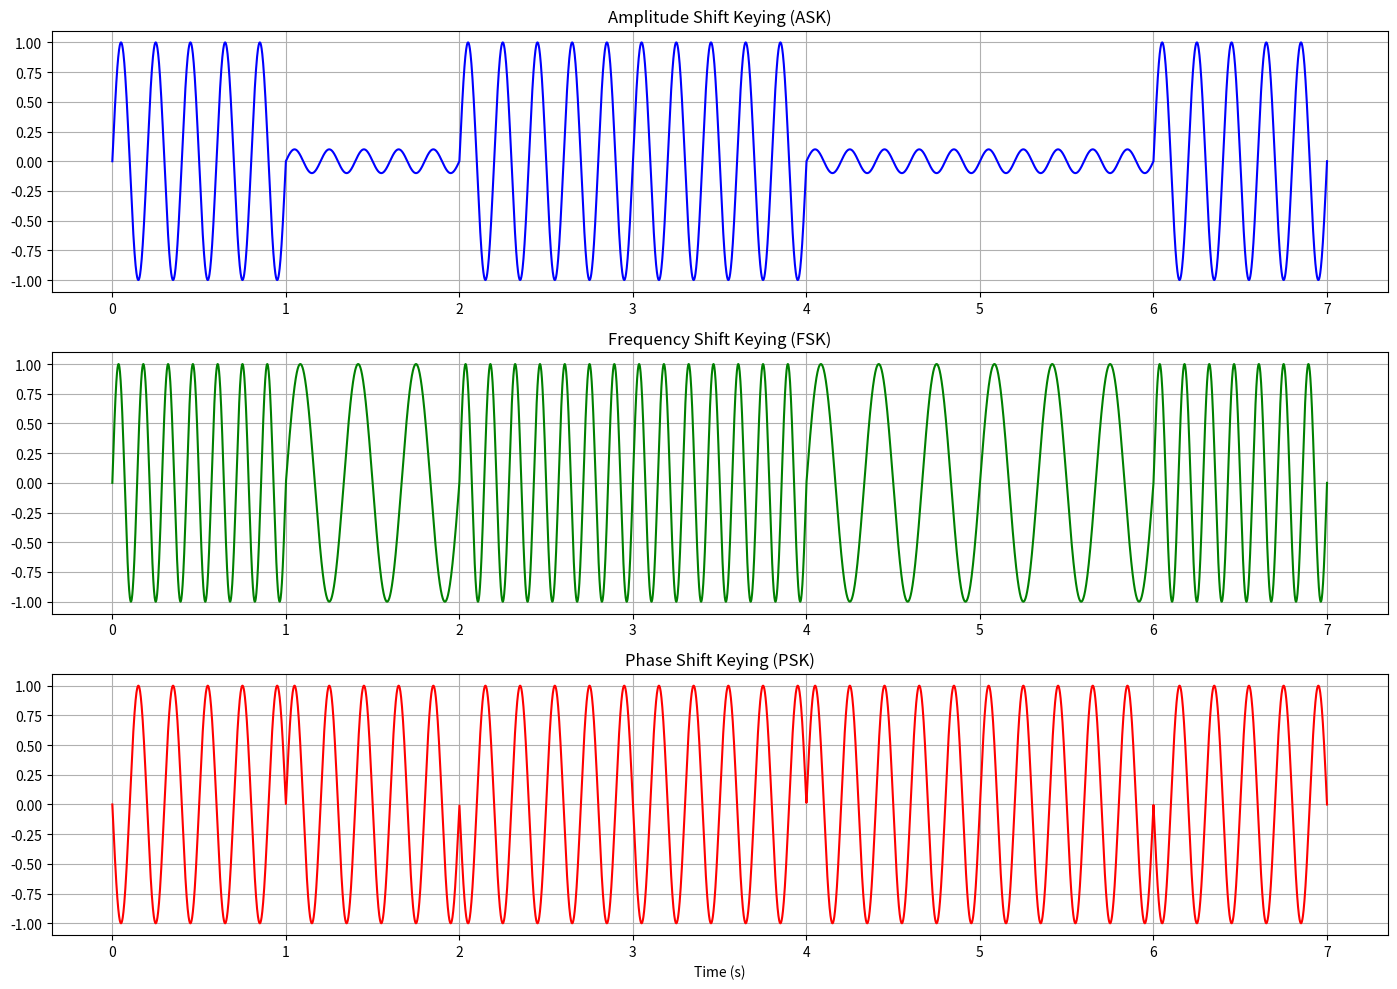

Reproduce this figure in Python.
import numpy as np
import matplotlib.pyplot as plt

# Input binary data
data = "1011001"
bit_duration = 1  # seconds per bit
sample_rate = 1000  # samples per second
t = np.linspace(0, len(data) * bit_duration, len(data) * sample_rate)

# Carrier frequencies and parameters
f_carrier = 5  # 5Hz
amp_high = 1
amp_low = 0.1  # For ASK 0
f_low = 3
f_high = 7
phase_0 = 0
phase_1 = np.pi

# Generate signals
ask = np.zeros(len(t))
fsk = np.zeros(len(t))
psk = np.zeros(len(t))

for i, bit in enumerate(data):
    start = i * sample_rate
    end = (i + 1) * sample_rate
    time_segment = t[start:end]

    # ASK: Amplitude changes
    amplitude = amp_high if bit == '1' else amp_low
    ask[start:end] = amplitude * np.sin(2 * np.pi * f_carrier * time_segment)

    # FSK: Frequency changes
    freq = f_high if bit == '1' else f_low
    fsk[start:end] = np.sin(2 * np.pi * freq * time_segment)

    # PSK: Phase changes
    phase = phase_1 if bit == '1' else phase_0
    psk[start:end] = np.sin(2 * np.pi * f_carrier * time_segment + phase)

# Plotting
plt.figure(figsize=(14, 10))

plt.subplot(3, 1, 1)
plt.plot(t, ask, color='blue')
plt.title("Amplitude Shift Keying (ASK)")
plt.grid(True)

plt.subplot(3, 1, 2)
plt.plot(t, fsk, color='green')
plt.title("Frequency Shift Keying (FSK)")
plt.grid(True)

plt.subplot(3, 1, 3)
plt.plot(t, psk, color='red')
plt.title("Phase Shift Keying (PSK)")
plt.grid(True)

plt.xlabel("Time (s)")
plt.tight_layout()
plt.show()
